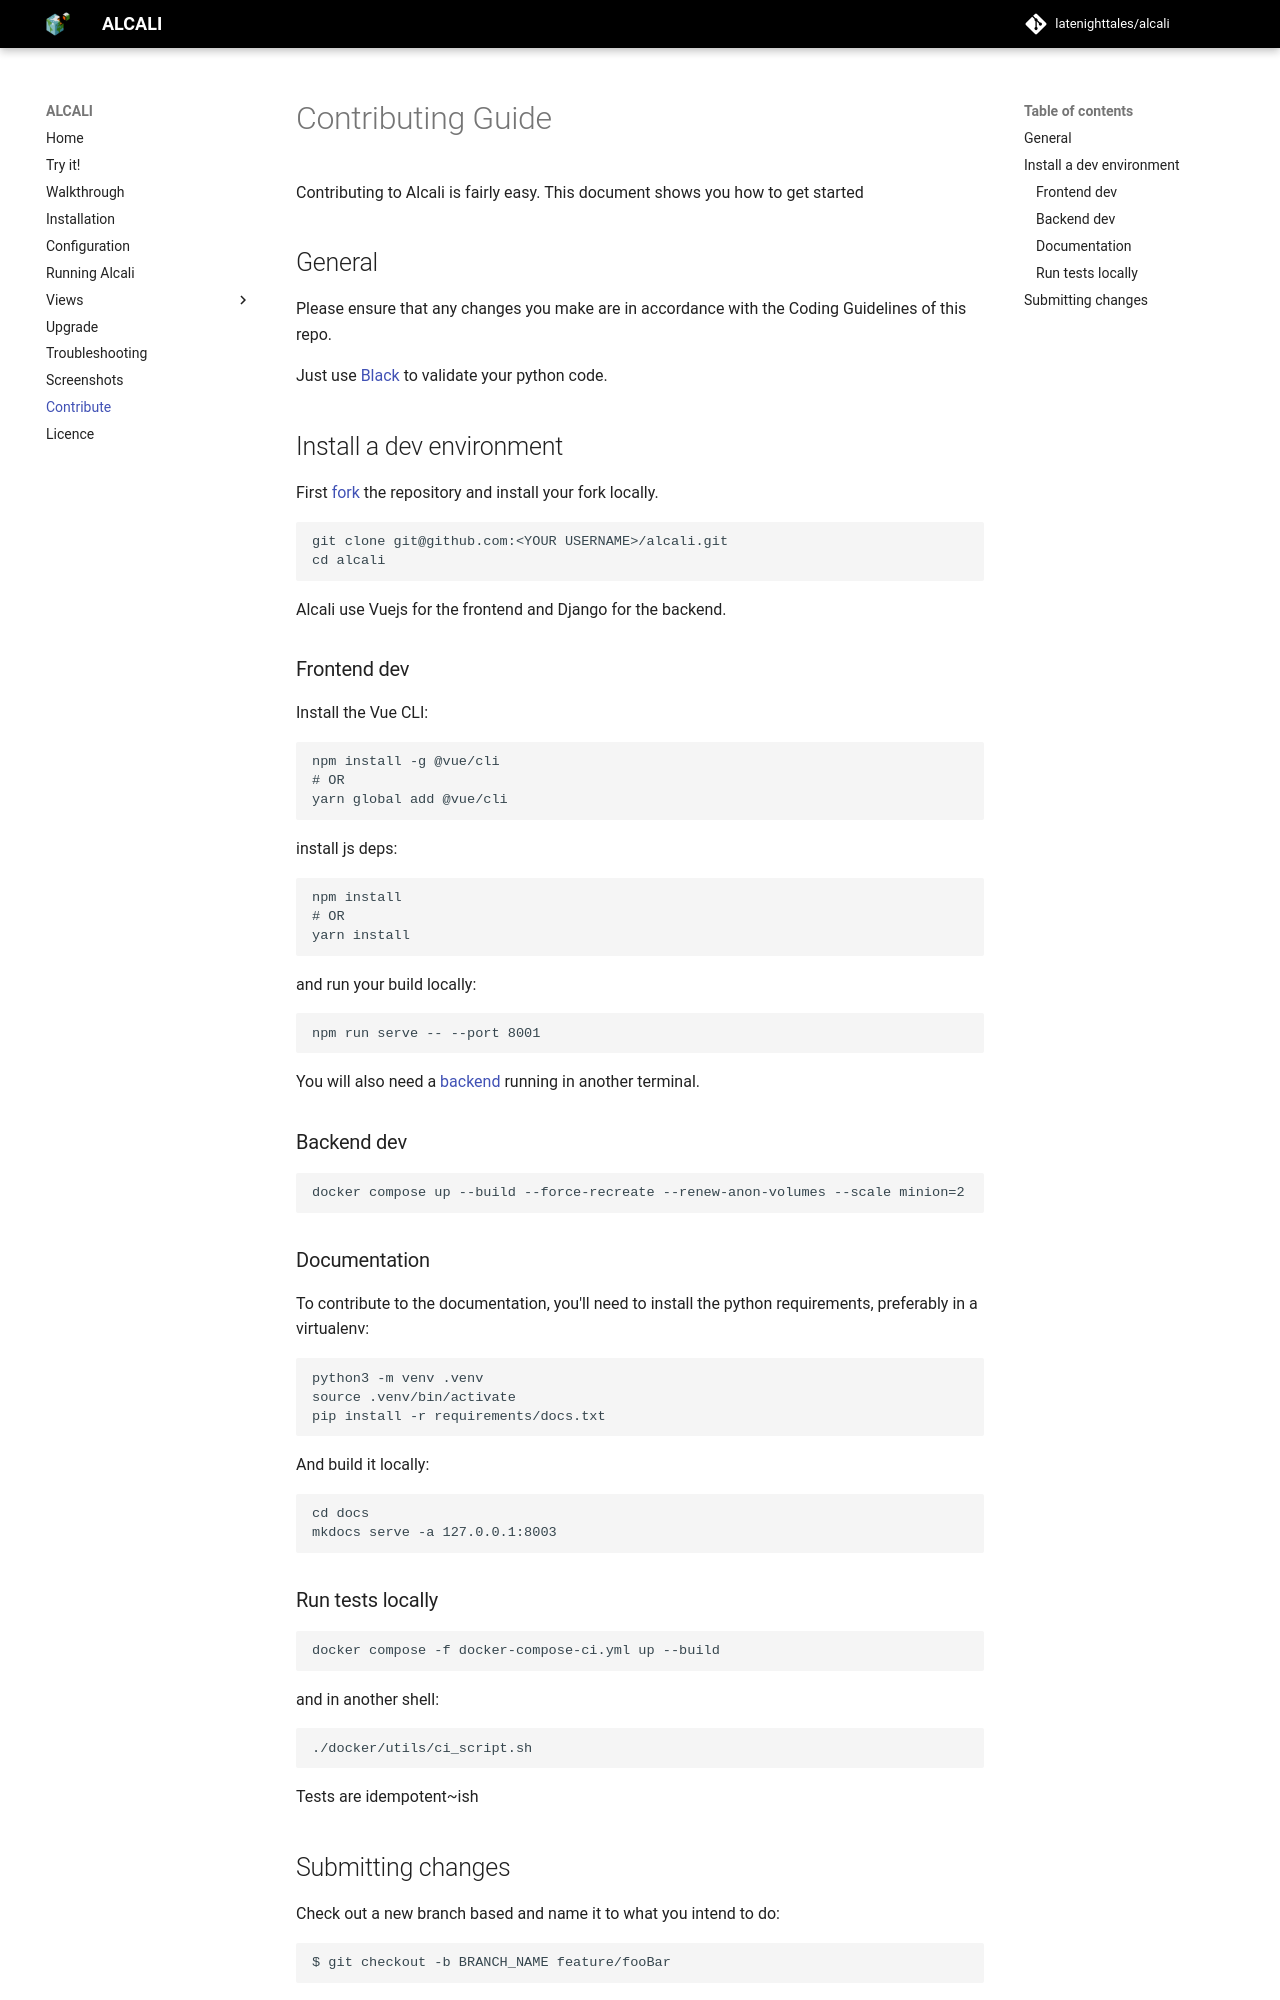

repository: latenighttales/alcali · page: contribute/index.html · generator: mkdocs

# Contributing Guide

Contributing to Alcali is fairly easy. This document shows you how to get started

## General
Please ensure that any changes you make are in accordance with the Coding Guidelines of this repo.

Just use [Black](https://github.com/python/black) to validate your python code.

## Install a dev environment

First [fork](https://github.com/latenighttales/alcali/fork) the repository and install your fork locally.

```commandline
git clone git@github.com:<YOUR USERNAME>/alcali.git
cd alcali
```

Alcali use Vuejs for the frontend and Django for the backend.

### Frontend dev

Install the Vue CLI:

```commandline
npm install -g @vue/cli
# OR
yarn global add @vue/cli
```
install js deps:

```commandline
npm install
# OR
yarn install
```
and run your build locally:

```commandline
npm run serve -- --port 8001
```

You will also need a [backend](#backend-dev) running in another terminal.

### Backend dev

```commandline
docker compose up --build --force-recreate --renew-anon-volumes --scale minion=2
```

### Documentation

To contribute to the documentation, you'll need to install the python requirements, preferably in a virtualenv:

```commandline
python3 -m venv .venv
source .venv/bin/activate
pip install -r requirements/docs.txt
```
And build it locally:

```commandline
cd docs
mkdocs serve -a 127.0.0.1:8003
```

### Run tests locally

```commandline
docker compose -f docker-compose-ci.yml up --build 
```

and in another shell:

```commandline
./docker/utils/ci_script.sh
```
Tests are idempotent~ish
